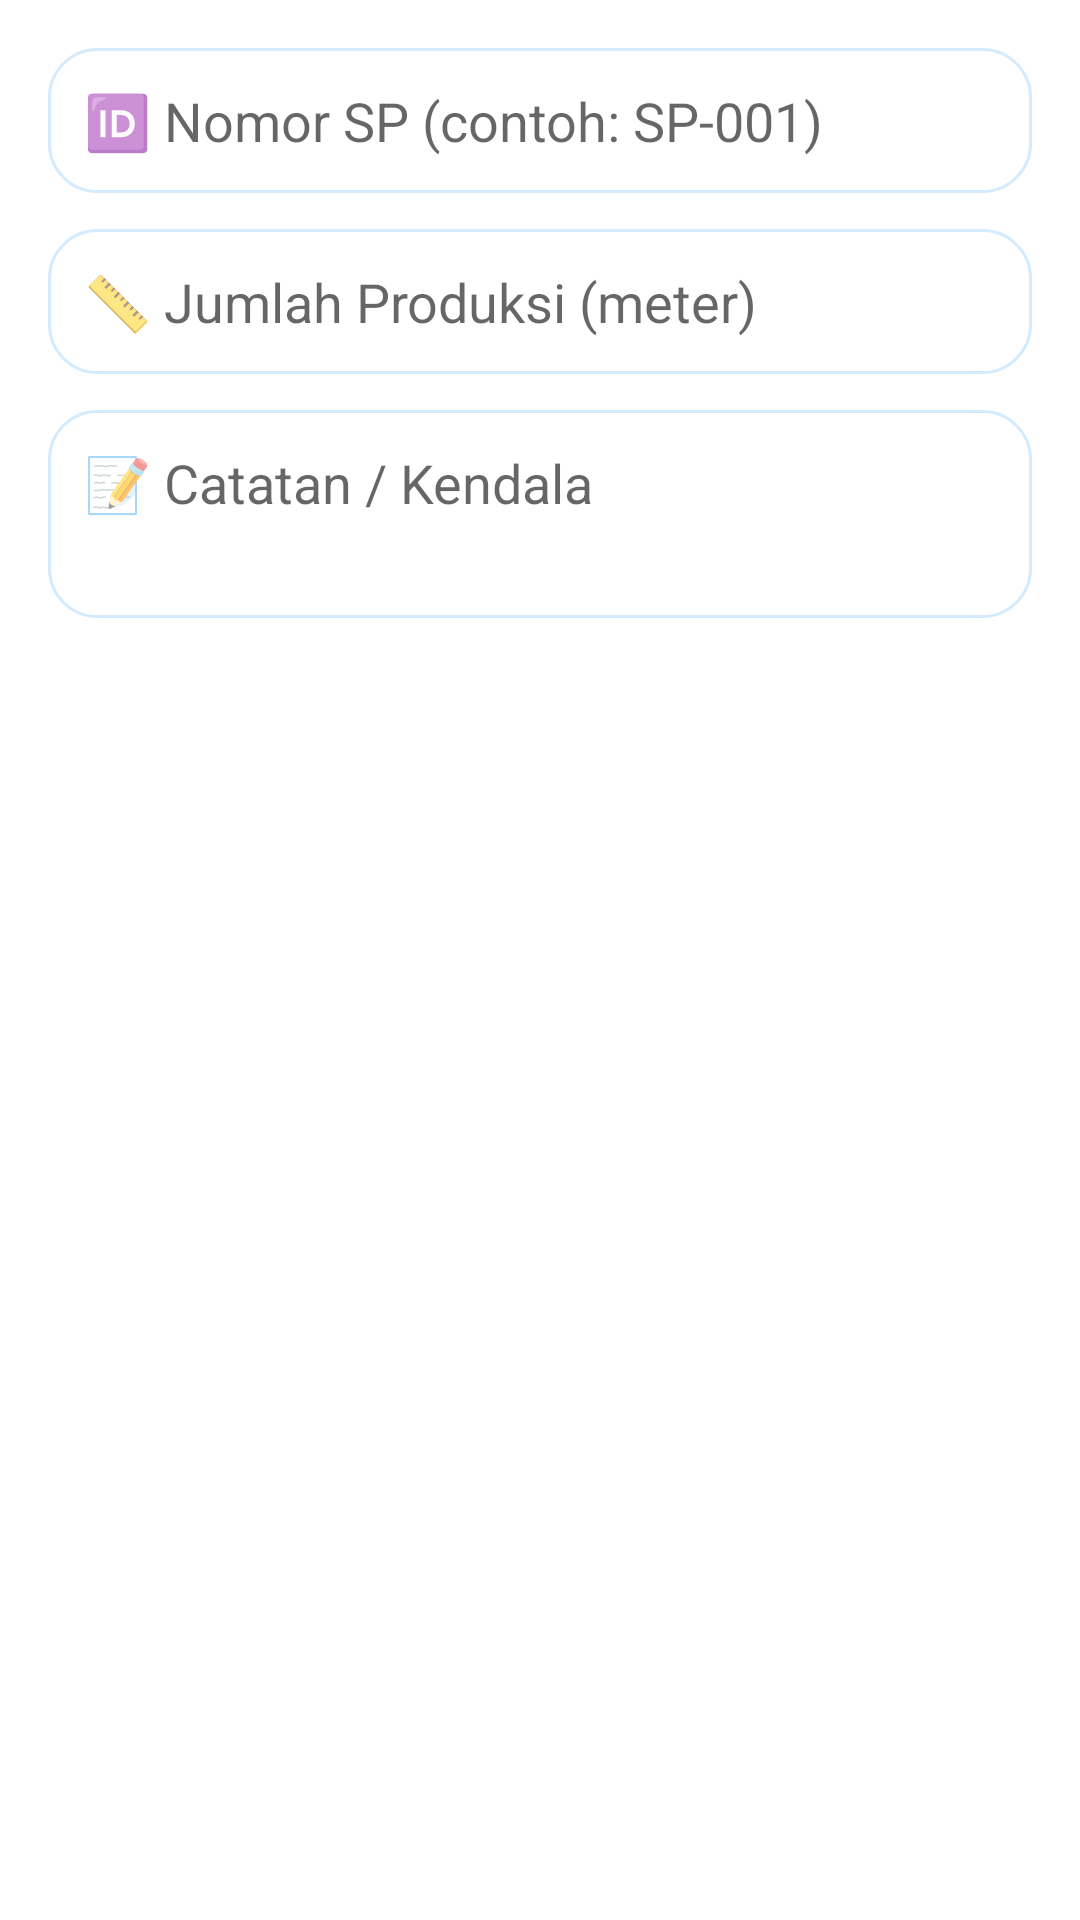

Produce the Android XML layout that renders to this screen, including the resource entries it uses.
<!-- AndroidManifest.xml: application theme Theme.TIASA -->
<!-- res/layout/dialog_lapor_produksi.xml -->
<?xml version="1.0" encoding="utf-8"?>
<LinearLayout xmlns:android="http://schemas.android.com/apk/res/android"
    android:layout_width="match_parent"
    android:layout_height="wrap_content"
    android:orientation="vertical"
    android:padding="16dp">

    <EditText
        android:id="@+id/etSPId"
        android:layout_width="match_parent"
        android:layout_height="wrap_content"
        android:hint="🆔 Nomor SP (contoh: SP-001)"
        android:padding="12dp"
        android:layout_marginBottom="12dp"
        android:background="@drawable/bg_edittext"
        android:textAllCaps="true" />

    <EditText
        android:id="@+id/etQuantity"
        android:layout_width="match_parent"
        android:layout_height="wrap_content"
        android:hint="📏 Jumlah Produksi (meter)"
        android:inputType="number"
        android:padding="12dp"
        android:layout_marginBottom="12dp"
        android:background="@drawable/bg_edittext" />

    <EditText
        android:id="@+id/etNotes"
        android:layout_width="match_parent"
        android:layout_height="wrap_content"
        android:hint="📝 Catatan / Kendala"
        android:padding="12dp"
        android:minLines="2"
        android:gravity="top"
        android:background="@drawable/bg_edittext" />

</LinearLayout>
<!-- resources referenced by this layout -->
<resources>
  <!-- drawable bg_edittext (drawable) -->
  <?xml version="1.0" encoding="utf-8"?>
  <shape xmlns:android="http://schemas.android.com/apk/res/android">
  
      <corners android:radius="16dp"/>
  
      <solid android:color="#CCFFFFFF"/>
  
      <stroke
          android:width="1dp"
          android:color="#80A7D8FF"/>
  
  </shape>
  <style name="Theme.TIASA" parent="Theme.MaterialComponents.DayNight.NoActionBar">
          <item name="colorPrimary">#4FA3FF</item>
          <item name="colorPrimaryVariant">#3D6FFF</item>
          <item name="colorOnPrimary">#FFFFFF</item>
  
          <item name="colorSecondary">#7BB8FF</item>
          <item name="colorSecondaryVariant">#5C8DFF</item>
          <item name="colorOnSecondary">#FFFFFF</item>
  
          <item name="android:statusBarColor">#4FA3FF</item>
          <item name="android:windowBackground">@android:color/white</item>
      </style>
</resources>
